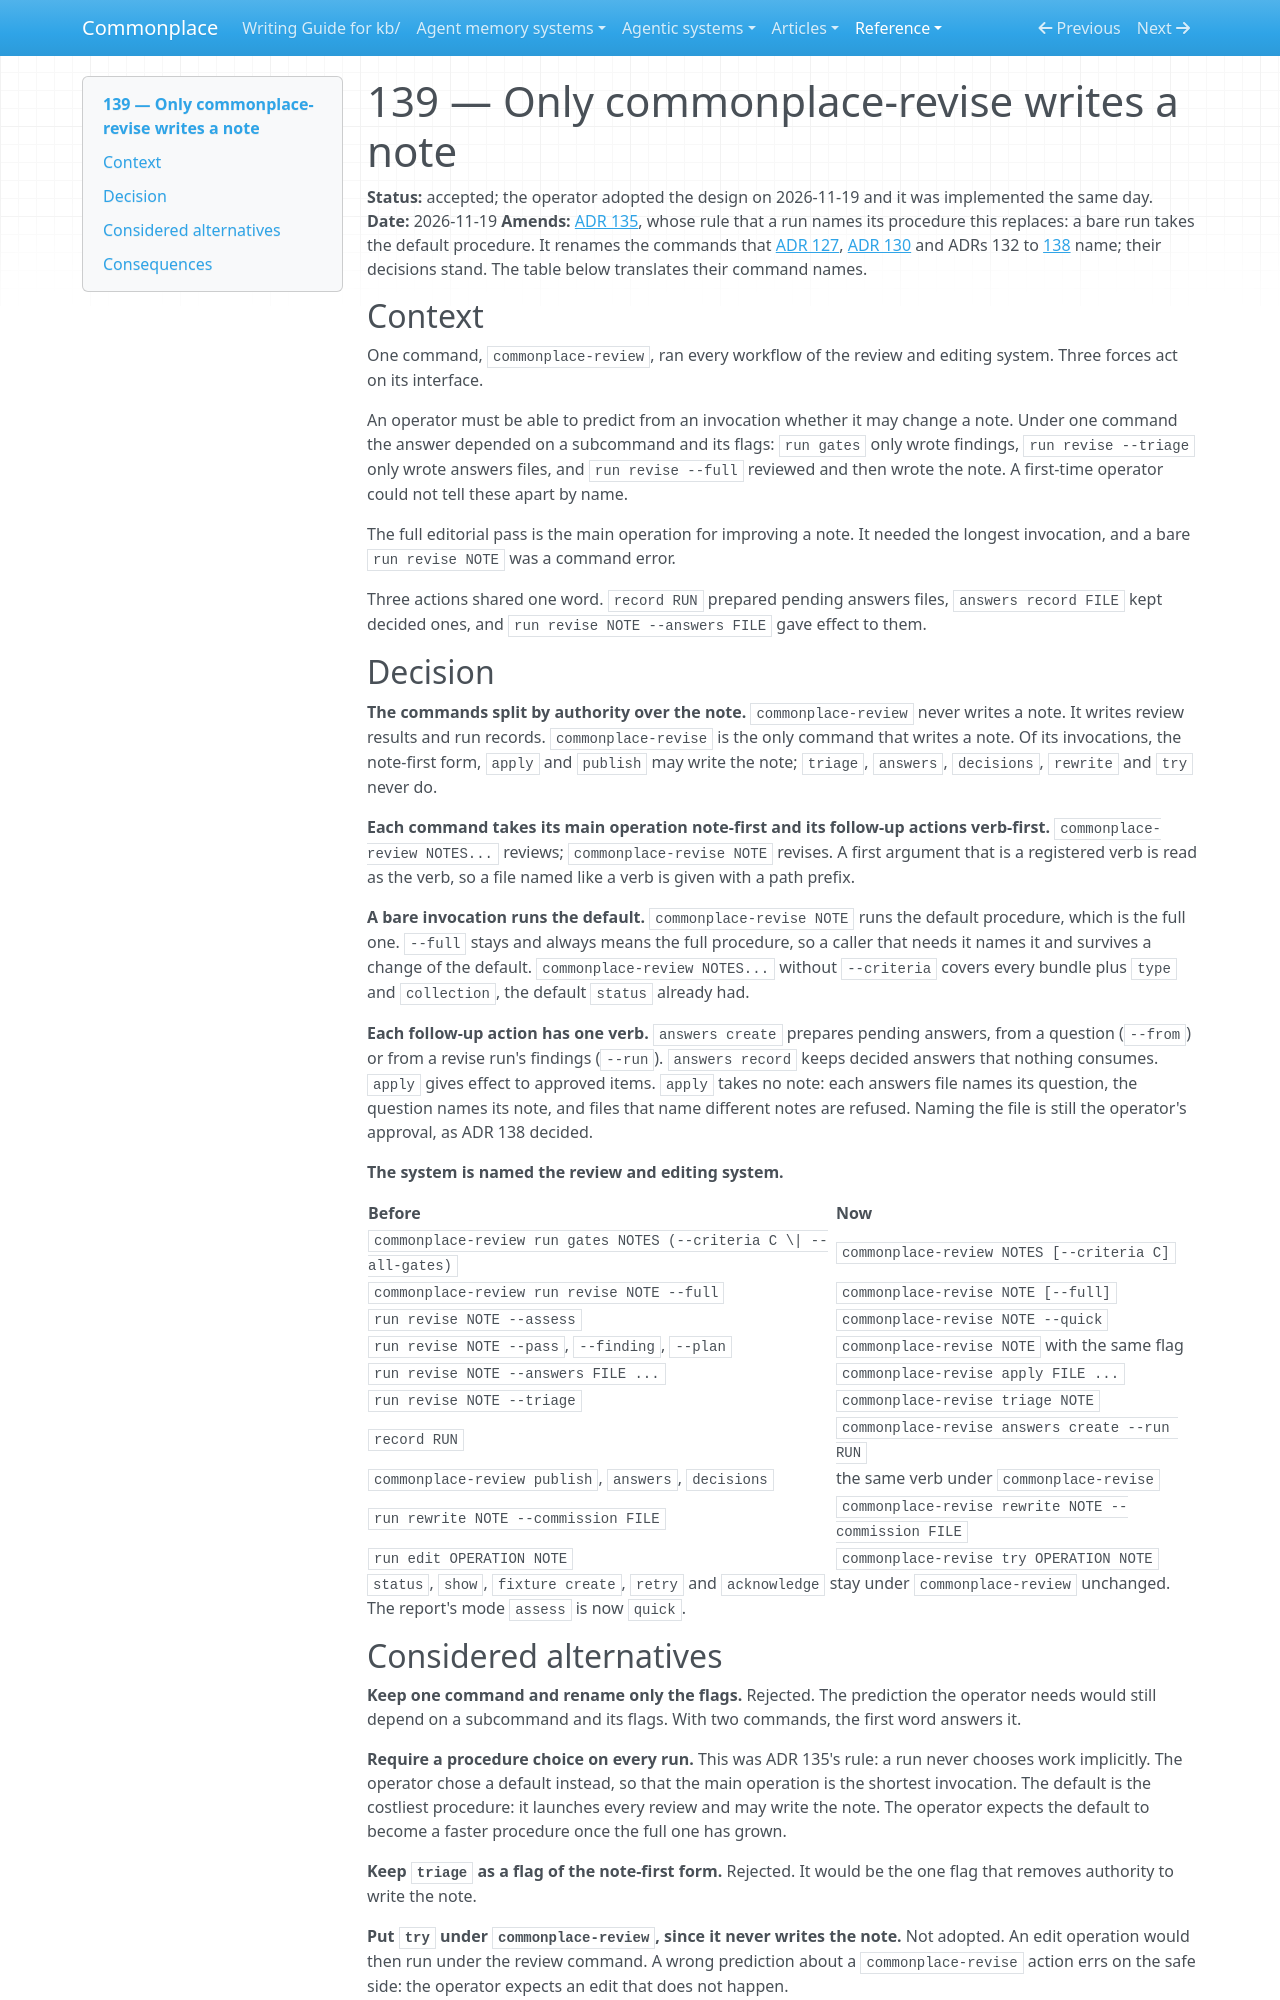

repository: zby/commonplace · page: reference/adr/139-only-commonplace-revise-writes-a-note/index.html · generator: mkdocs

---
description: "commonplace-review never writes a note and commonplace-revise is the only review command that does; a bare commonplace-revise NOTE runs the default procedure, and apply, triage and answers create --run replace --answers, --triage and record"
type: reference/types/adr.md
status: accepted
---

# 139 — Only commonplace-revise writes a note

**Status:** accepted; the operator adopted the design on 2026-11-19 and it was implemented the same day.
**Date:** 2026-11-19
**Amends:** [ADR 135](./135-improvement-procedures-are-three-plans-on-one-runner.md), whose rule that a run names its procedure this replaces: a bare run takes the default procedure. It renames the commands that [ADR 127](./127-review-runs-as-workflows-over-result-files.md), [ADR 130](./130-the-operator-decision-record-is-a-query-over-the-state-tree.md) and ADRs 132 to [138](./138-a-stop-ends-the-run-and-naming-its-output-is-the-approval.md) name; their decisions stand. The table below translates their command names.

## Context

One command, `commonplace-review`, ran every workflow of the review and editing system. Three forces act on its interface.

An operator must be able to predict from an invocation whether it may change a note. Under one command the answer depended on a subcommand and its flags: `run gates` only wrote findings, `run revise --triage` only wrote answers files, and `run revise --full` reviewed and then wrote the note. A first-time operator could not tell these apart by name.

The full editorial pass is the main operation for improving a note. It needed the longest invocation, and a bare `run revise NOTE` was a command error.

Three actions shared one word. `record RUN` prepared pending answers files, `answers record FILE` kept decided ones, and `run revise NOTE --answers FILE` gave effect to them.

## Decision

**The commands split by authority over the note.** `commonplace-review` never writes a note. It writes review results and run records. `commonplace-revise` is the only command that writes a note. Of its invocations, the note-first form, `apply` and `publish` may write the note; `triage`, `answers`, `decisions`, `rewrite` and `try` never do.

**Each command takes its main operation note-first and its follow-up actions verb-first.** `commonplace-review NOTES...` reviews; `commonplace-revise NOTE` revises. A first argument that is a registered verb is read as the verb, so a file named like a verb is given with a path prefix.

**A bare invocation runs the default.** `commonplace-revise NOTE` runs the default procedure, which is the full one. `--full` stays and always means the full procedure, so a caller that needs it names it and survives a change of the default. `commonplace-review NOTES...` without `--criteria` covers every bundle plus `type` and `collection`, the default `status` already had.

**Each follow-up action has one verb.** `answers create` prepares pending answers, from a question (`--from`) or from a revise run's findings (`--run`). `answers record` keeps decided answers that nothing consumes. `apply` gives effect to approved items. `apply` takes no note: each answers file names its question, the question names its note, and files that name different notes are refused. Naming the file is still the operator's approval, as ADR 138 decided.

**The system is named the review and editing system.**

| Before | Now |
|---|---|
| `commonplace-review run gates NOTES (--criteria C \| --all-gates)` | `commonplace-review NOTES [--criteria C]` |
| `commonplace-review run revise NOTE --full` | `commonplace-revise NOTE [--full]` |
| `run revise NOTE --assess` | `commonplace-revise NOTE --quick` |
| `run revise NOTE --pass`, `--finding`, `--plan` | `commonplace-revise NOTE` with the same flag |
| `run revise NOTE --answers FILE ...` | `commonplace-revise apply FILE ...` |
| `run revise NOTE --triage` | `commonplace-revise triage NOTE` |
| `record RUN` | `commonplace-revise answers create --run RUN` |
| `commonplace-review publish`, `answers`, `decisions` | the same verb under `commonplace-revise` |
| `run rewrite NOTE --commission FILE` | `commonplace-revise rewrite NOTE --commission FILE` |
| `run edit OPERATION NOTE` | `commonplace-revise try OPERATION NOTE` |

`status`, `show`, `fixture create`, `retry` and `acknowledge` stay under `commonplace-review` unchanged. The report's mode `assess` is now `quick`.
